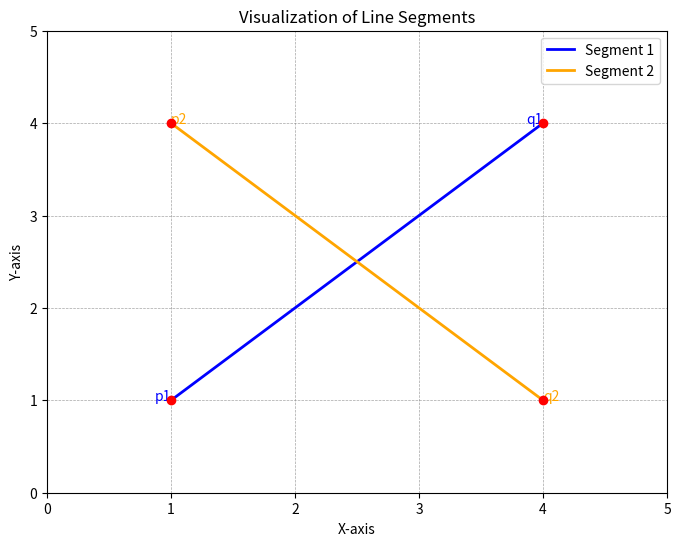

The script that saved this image:
import matplotlib.pyplot as plt

def orientation(p, q, r):
    val = (q[1] - p[1]) * (r[0] - q[0]) - (q[0] - p[0]) * (r[1] - q[1])
    if val == 0:
        return 0                   # Collinear
    return 1 if val > 0 else 2     # CW or CCW

def on_segment(p, q, r):
    return (min(p[0], q[0]) <= r[0] <= max(p[0], q[0]) and       # if r is  in pq line
            min(p[1], q[1]) <= r[1] <= max(p[1], q[1]))

def do_intersect(p1, q1, p2, q2):
    #  orientations
    o1 = orientation(p1, q1, p2)
    o2 = orientation(p1, q1, q2)
    o3 = orientation(p2, q2, p1)
    o4 = orientation(p2, q2, q1)
    
    # hatvum en
    if o1 != o2 and o3 != o4:
        return True

    # collinear/ ardyoq inchvor ket myus gci vra e
    if o1 == 0 and on_segment(p1, q1, p2): return True
    if o2 == 0 and on_segment(p1, q1, q2): return True
    if o3 == 0 and on_segment(p2, q2, p1): return True
    if o4 == 0 and on_segment(p2, q2, q1): return True

    return False

def draw_segments(p1, q1, p2, q2):
    plt.figure(figsize=(8, 6))
    plt.plot([p1[0], q1[0]], [p1[1], q1[1]], label="Segment 1", color="blue", linewidth=2)
    plt.plot([p2[0], q2[0]], [p2[1], q2[1]], label="Segment 2", color="orange", linewidth=2)

    plt.scatter(*zip(*[p1, q1, p2, q2]), color="red", zorder=5)
    plt.text(p1[0], p1[1], "p1", fontsize=10, color="blue", ha="right")
    plt.text(q1[0], q1[1], "q1", fontsize=10, color="blue", ha="right")
    plt.text(p2[0], p2[1], "p2", fontsize=10, color="orange", ha="left")
    plt.text(q2[0], q2[1], "q2", fontsize=10, color="orange", ha="left")

    plt.axhline(0, color='black', linewidth=0.5, linestyle='--')
    plt.axvline(0, color='black', linewidth=0.5, linestyle='--')
    plt.grid(color='gray', linestyle='--', linewidth=0.5, alpha=0.7)
    plt.legend()
    plt.title("Visualization of Line Segments")
    plt.xlabel("X-axis")
    plt.ylabel("Y-axis")
    plt.xlim(0, max(q1[0], q2[0]) + 1)
    plt.ylim(0, max(q1[1], q2[1]) + 1)
    plt.show()

# Example
p1, q1 = (1, 1), (4, 4)  # Segment 1
p2, q2 = (1, 4), (4, 1)  # Segment 2

# Check if the segments intersect
result = do_intersect(p1, q1, p2, q2)
print(f"Do segments intersect? {'Yes' if result else 'No'}")

#  the segments
draw_segments(p1, q1, p2, q2)
